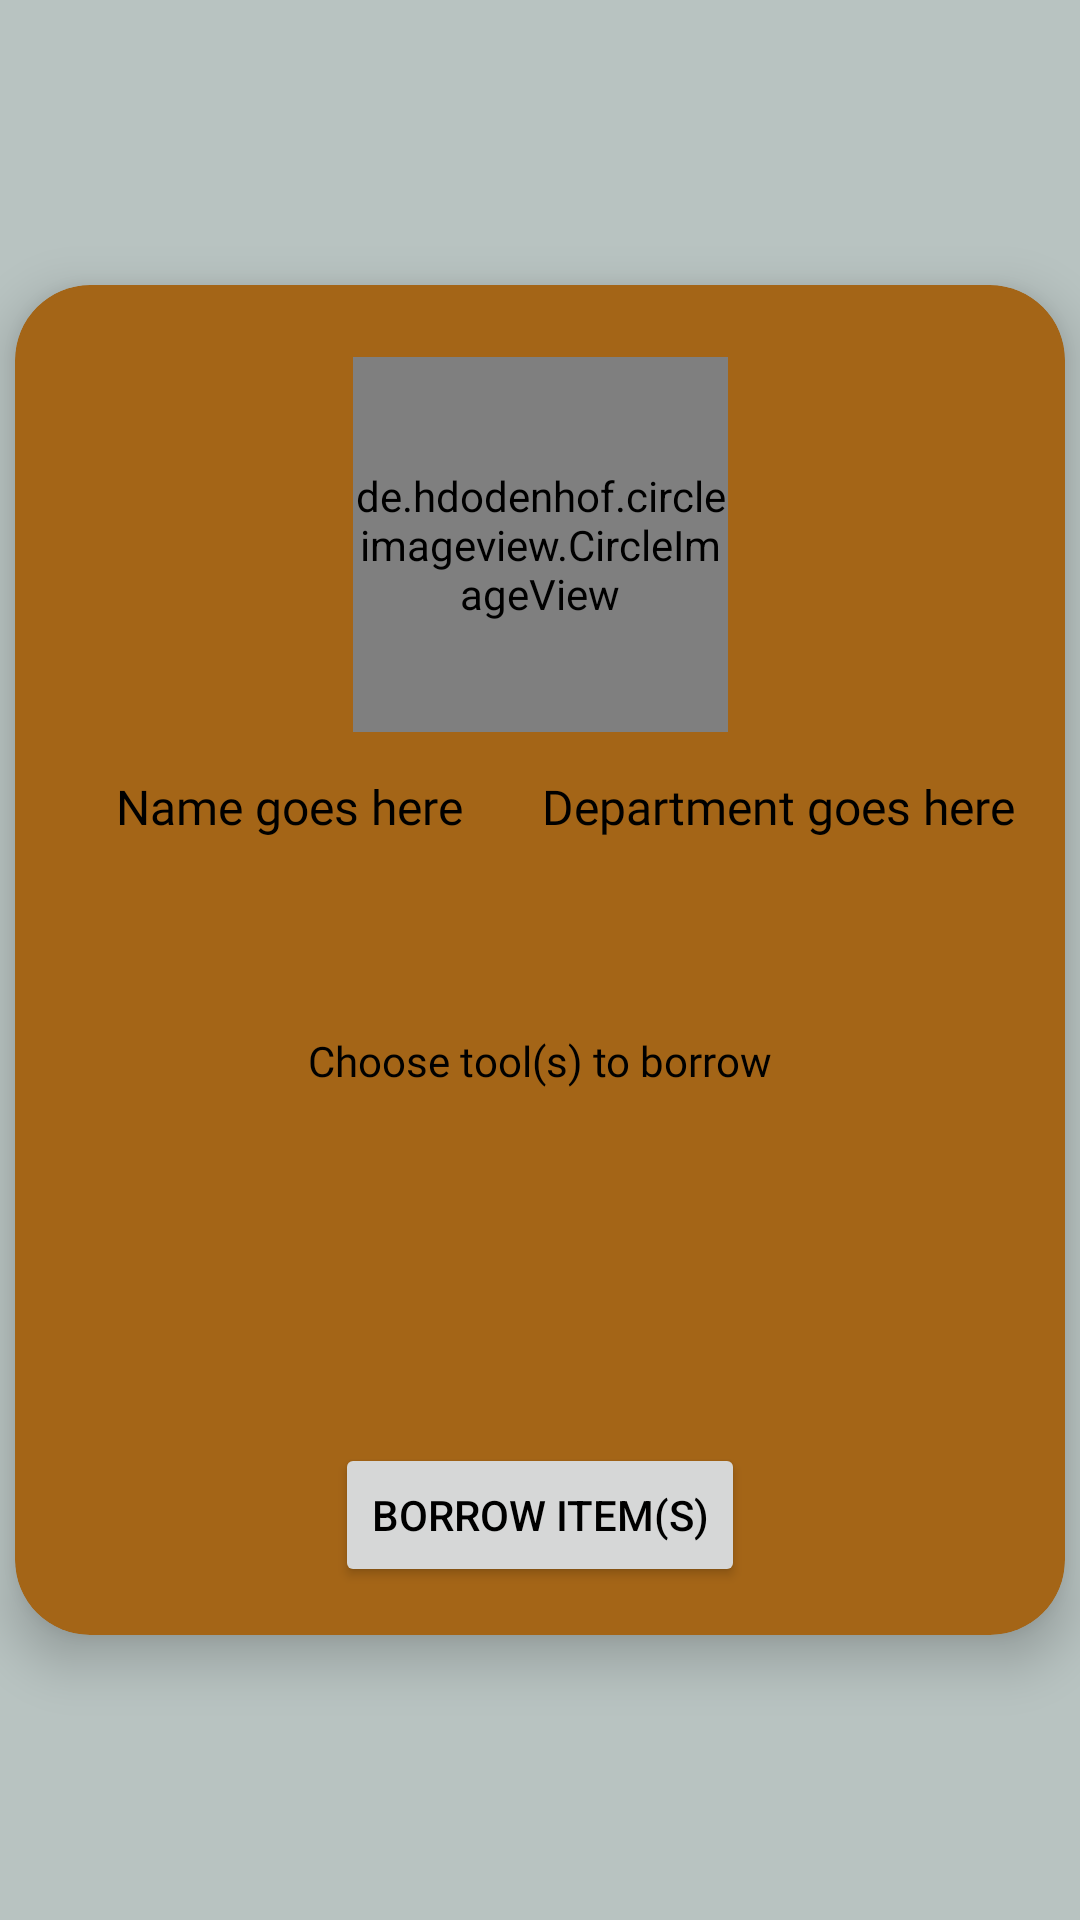

Write the Android layout XML for this screen, with the resource values it uses.
<!-- AndroidManifest.xml: application theme Theme.ItemBorrowingSystem -->
<!-- res/layout/activity_borrow_ui.xml -->
<?xml version="1.0" encoding="utf-8"?>
<androidx.constraintlayout.widget.ConstraintLayout xmlns:android="http://schemas.android.com/apk/res/android"
    xmlns:app="http://schemas.android.com/apk/res-auto"
    xmlns:tools="http://schemas.android.com/tools"
    android:id="@+id/main"
    android:layout_width="match_parent"
    android:layout_height="match_parent"
    android:background="?attr/CustomBackground"
    tools:context=".client.UI.BorrowUI">

    <androidx.cardview.widget.CardView
        android:layout_width="350dp"
        android:layout_height="450dp"
        android:layout_marginStart="16dp"
        android:layout_marginEnd="16dp"
        app:cardBackgroundColor="?attr/PrimaryBackground"
        app:cardCornerRadius="25dp"
        app:cardElevation="10dp"
        app:cardMaxElevation="20dp"
        app:layout_constraintBottom_toBottomOf="parent"
        app:layout_constraintEnd_toEndOf="parent"
        app:layout_constraintStart_toStartOf="parent"
        app:layout_constraintTop_toTopOf="parent">

        <androidx.constraintlayout.widget.ConstraintLayout
            android:layout_width="match_parent"
            android:layout_height="match_parent">

            <de.hdodenhof.circleimageview.CircleImageView
                android:id="@+id/userImage"
                android:layout_width="125dp"
                android:layout_height="125dp"
                android:layout_marginTop="24dp"
                android:src="@drawable/ic_launcher_foreground"
                app:civ_border_color="#000000"
                app:civ_border_width="1dp"
                app:layout_constraintEnd_toEndOf="parent"
                app:layout_constraintStart_toStartOf="parent"
                app:layout_constraintTop_toTopOf="parent" />

            <TextView
                android:id="@+id/name"
                android:layout_width="0dp"
                android:layout_height="wrap_content"
                android:layout_marginEnd="8dp"
                android:fontFamily="@font/biryani_semibold"
                android:text="Name goes here"
                android:textAlignment="center"
                android:textSize="16sp"
                app:layout_constraintEnd_toStartOf="@+id/guideline11"
                app:layout_constraintStart_toStartOf="@+id/guideline8"
                app:layout_constraintTop_toTopOf="@+id/guideline6" />

            <androidx.constraintlayout.widget.Guideline
                android:id="@+id/guideline6"
                android:layout_width="wrap_content"
                android:layout_height="wrap_content"
                android:orientation="horizontal"
                app:layout_constraintGuide_begin="163dp" />

            <androidx.constraintlayout.widget.Guideline
                android:id="@+id/guideline8"
                android:layout_width="wrap_content"
                android:layout_height="wrap_content"
                android:orientation="vertical"
                app:layout_constraintGuide_begin="16dp" />

            <androidx.constraintlayout.widget.Guideline
                android:id="@+id/guideline9"
                android:layout_width="wrap_content"
                android:layout_height="wrap_content"
                android:orientation="vertical"
                app:layout_constraintGuide_end="16dp" />

            <TextView
                android:id="@+id/course"
                android:layout_width="0dp"
                android:layout_height="wrap_content"
                android:fontFamily="@font/biryani_semibold"
                android:text="Department goes here"
                android:textAlignment="center"
                android:textSize="16sp"
                app:layout_constraintEnd_toStartOf="@+id/guideline9"
                app:layout_constraintStart_toStartOf="@+id/guideline11"
                app:layout_constraintTop_toTopOf="@+id/guideline6" />

            <androidx.constraintlayout.widget.Guideline
                android:id="@+id/guideline11"
                android:layout_width="wrap_content"
                android:layout_height="wrap_content"
                android:orientation="vertical"
                app:layout_constraintGuide_begin="175dp" />

            <androidx.constraintlayout.widget.Guideline
                android:id="@+id/guideline10"
                android:layout_width="wrap_content"
                android:layout_height="wrap_content"
                android:orientation="horizontal"
                app:layout_constraintGuide_begin="249dp" />

            <TextView
                android:id="@+id/textView5"
                android:layout_width="wrap_content"
                android:layout_height="wrap_content"
                android:fontFamily="@font/biryani_semibold"
                android:text="Choose tool(s) to borrow"
                app:layout_constraintEnd_toStartOf="@+id/guideline9"
                app:layout_constraintStart_toStartOf="@+id/guideline8"
                app:layout_constraintTop_toTopOf="@+id/guideline10" />

            <ScrollView
                android:layout_width="0dp"
                android:layout_height="0dp"
                android:layout_marginStart="8dp"
                android:layout_marginTop="8dp"
                android:layout_marginEnd="8dp"
                android:layout_marginBottom="8dp"
                app:layout_constraintBottom_toTopOf="@+id/borrow"
                app:layout_constraintEnd_toEndOf="parent"
                app:layout_constraintStart_toStartOf="parent"
                app:layout_constraintTop_toBottomOf="@+id/textView5">

                <androidx.constraintlayout.widget.ConstraintLayout
                    android:layout_width="match_parent"
                    android:layout_height="wrap_content"
                    android:orientation="vertical">

                    <com.google.android.material.chip.ChipGroup
                        android:id="@+id/toolChip"
                        android:layout_width="0dp"
                        android:layout_height="wrap_content"
                        app:layout_constraintBottom_toBottomOf="parent"
                        app:layout_constraintEnd_toEndOf="parent"
                        app:layout_constraintStart_toStartOf="parent"
                        app:layout_constraintTop_toTopOf="parent">

                    </com.google.android.material.chip.ChipGroup>
                </androidx.constraintlayout.widget.ConstraintLayout>
            </ScrollView>

            <Button
                android:id="@+id/borrow"
                android:layout_width="wrap_content"
                android:layout_height="wrap_content"
                android:layout_marginBottom="16dp"
                android:text="Borrow item(s)"
                app:layout_constraintBottom_toBottomOf="parent"
                app:layout_constraintEnd_toStartOf="@+id/guideline9"
                app:layout_constraintStart_toStartOf="@+id/guideline8" />

        </androidx.constraintlayout.widget.ConstraintLayout>
    </androidx.cardview.widget.CardView>

</androidx.constraintlayout.widget.ConstraintLayout>
<!-- resources referenced by this layout -->
<resources>
  <style name="Theme.ItemBorrowingSystem" parent="Base.Theme.ItemBorrowingSystem" />
  <style name="Base.Theme.ItemBorrowingSystem" parent="Theme.Material3.Light.NoActionBar">
          
          
          <item name="android:windowBackground">@color/backgroundWhenLight</item>
          <item name="android:textColor">@color/initialColorWhenLight</item>
  
          <item name="colorPrimary">@color/generalWhenLight</item>
  
          <item name="CustomBackground">@color/backgroundWhenLight</item>
  
          <item name="PrimaryBackground">@color/tintWhenDark</item>
  
      </style>
  <color name="backgroundWhenLight">#B8C3C1</color>
  <color name="initialColorWhenLight">#FF000000</color>
  <color name="generalWhenLight">#970000</color>
  <color name="tintWhenDark">#a46517</color>
</resources>
